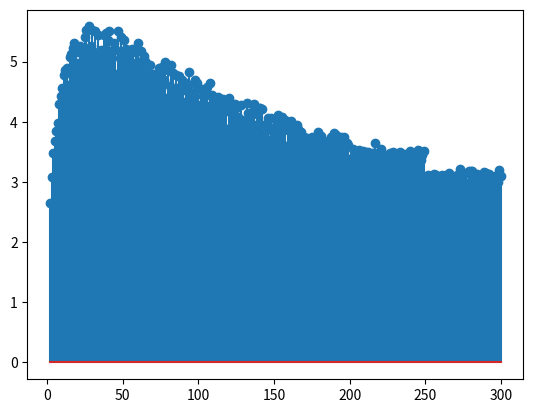

Recreate this plot in Python. (Note: this script raises an exception after producing the figure.)
import numpy as np
import fractions as f
from scipy.linalg import circulant
import matplotlib.pyplot as plt
from scipy import signal
import random
import matplotlib.pyplot as plt

def factors(N):
	lis = []
	for i in range(1,N+1):
		if N%i == 0:
			lis.append(i)
	lis = np.array(lis)
	return lis

def phi(n):
	if n == 0:
		return 0
	num = 0
	for k in range(1, n+1):
		if f.gcd(n,k) == 1:
			num = num+1
	return num

def c(q):
	k = []
	for i in range(q):
		if f.gcd(i,q) == 1:
			k.append(i)
	k = np.array(k)
	c = []
	for n in range(q):
		p = np.sum(np.cos(2*np.pi*k*n/q))
		c.append(p)
	return c

def rec_q(q):
	if (len(c(q))<N):
		div = int(N/len(c(q)))
		quo = N%len(c(q))
		vf = c(q)
		vff = div*vf
		full = vff + vf[0:quo]
	if (len(c(q))==N):
		full = c(q)
	full = np.array(full)
	basis = circulant(full)
	G_q = basis[:,0:phi(q)]
	return G_q

def projector(q):
	r = rec_q(q)
	p = np.linalg.pinv(np.matmul(r.T,r))
	p = np.matmul(p,r.T)
	P_q = np.matmul(r,p)
	P_q = P_q/q
	return P_q

def projected_x(q, x):
	xq_i = np.matmul(projector(q),x)
	norm = np.matmul(xq_i.T, xq_i)
	xq_i = xq_i/np.sqrt(norm)
	alpha = np.matmul(xq_i.T, x)
	proj = alpha*xq_i
	return proj

def energy(x):
	eng = np.matmul(x.T, x)
	return(eng)

x = np.random.rand(999)
N = x.shape[0]
p,q = 2,300
ll = []
for i in range(p,q+1):
	m,n = int(N/i), i
	ss = m*n
	sig = x[0:ss]
	data_matrix = sig.reshape(m,n)
	u,s,vh = np.linalg.svd(data_matrix)
	si = s[0]/s[1]
	ll.append(si)

ar = np.arange(p, q+1)
plt.figure(1)
plt.stem(ar,ll)
plt.show()

ll = np.array(ll)
com_period = np.argmax(ll) + p
fac = factors(com_period)
en_per = []
for i in fac:
	p = projected_x(i,x)
	e = energy(p)
	en_per.append(e/energy(x))

en_per[0] = 0
plt.figure(2)
plt.stem(fac,en_per)
plt.show()